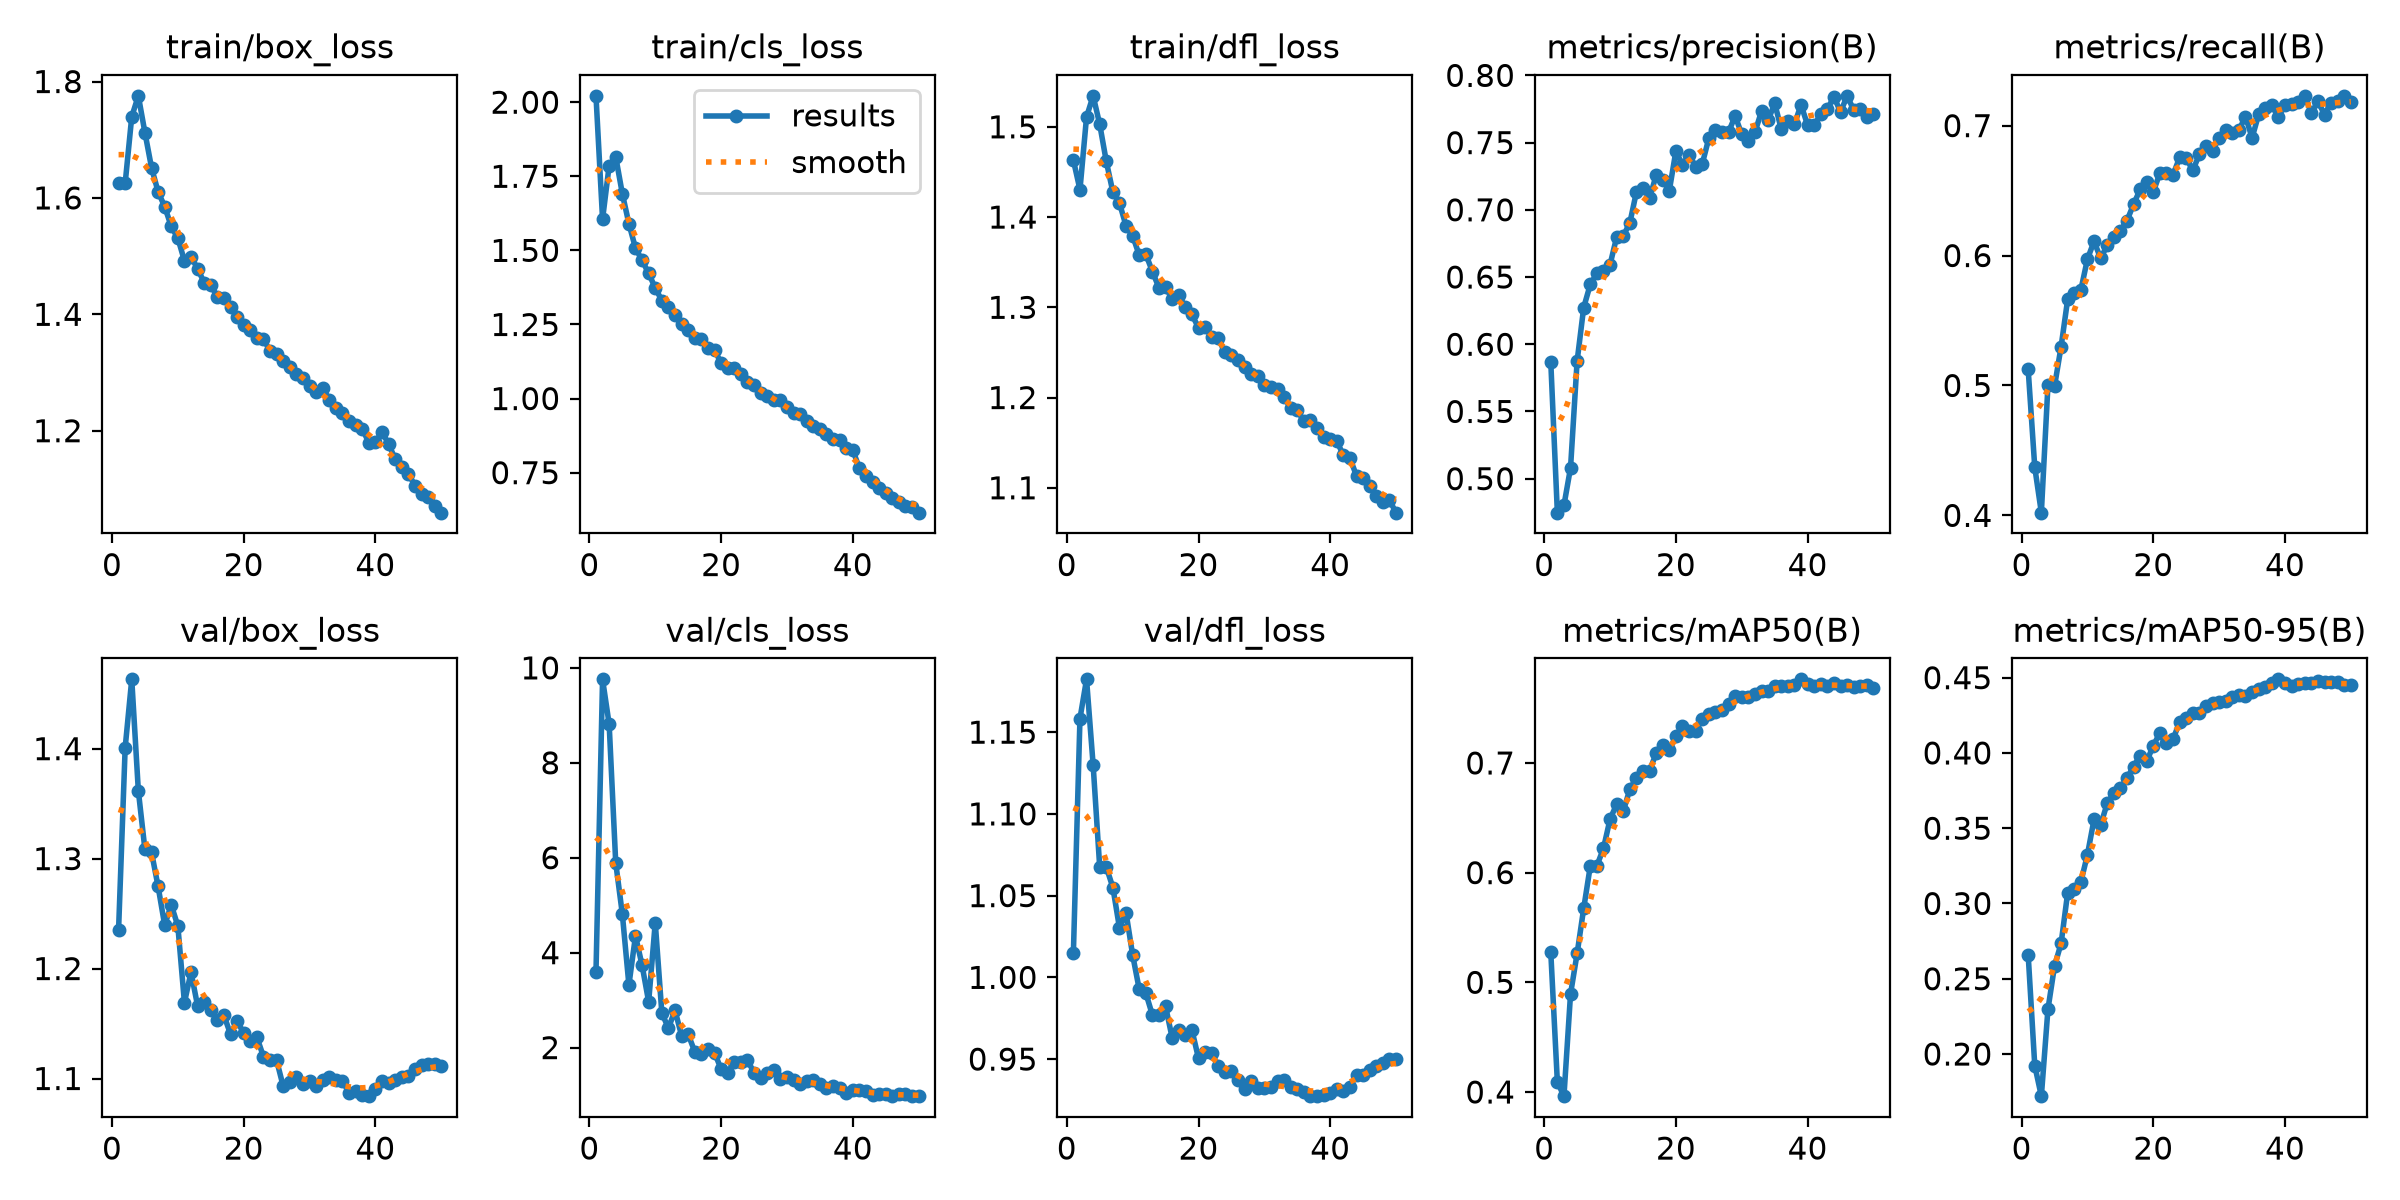

Source data for this figure (header and first rows):
epoch, time, train/box_loss, train/cls_loss, train/dfl_loss, metrics/precision(B), metrics/recall(B), metrics/mAP50(B), metrics/mAP50-95(B), val/box_loss, val/cls_loss, val/dfl_loss, lr/pg0, lr/pg1, lr/pg2, lr/pg3, lr/pg4, lr/pg5, lr/pg6, lr/pg7
1, 218.6, 1.625, 2.021, 1.463, 0.5868, 0.5124, 0.5274, 0.2658, 1.235, 3.589, 1.015, 0.009989, 0.00333, 0.009989, 0.00333, 0.009989, 0.00333, 0.009989, 0.00333
2, 379.9, 1.625, 1.605, 1.43, 0.4747, 0.437, 0.4092, 0.1923, 1.401, 9.759, 1.158, 0.01959, 0.006531, 0.01959, 0.006531, 0.01959, 0.006531, 0.01959, 0.006531
3, 603.8, 1.74, 1.786, 1.511, 0.4802, 0.4021, 0.3962, 0.172, 1.463, 8.816, 1.182, 0.0288, 0.0096, 0.0288, 0.0096, 0.0288, 0.0096, 0.0288, 0.0096
4, 797.8, 1.775, 1.816, 1.534, 0.5081, 0.5, 0.4893, 0.2297, 1.362, 5.891, 1.13, 0.02822, 0.009406, 0.02822, 0.009406, 0.02822, 0.009406, 0.02822, 0.009406
5, 946.1, 1.712, 1.691, 1.503, 0.5875, 0.4993, 0.5263, 0.2584, 1.308, 4.816, 1.067, 0.02762, 0.009208, 0.02762, 0.009208, 0.02762, 0.009208, 0.02762, 0.009208
6, 1219, 1.652, 1.59, 1.462, 0.6273, 0.53, 0.5674, 0.2735, 1.306, 3.32, 1.067, 0.02703, 0.00901, 0.02703, 0.00901, 0.02703, 0.00901, 0.02703, 0.00901
7, 1366, 1.61, 1.508, 1.428, 0.6445, 0.5663, 0.606, 0.3072, 1.275, 4.354, 1.055, 0.02644, 0.008812, 0.02644, 0.008812, 0.02644, 0.008812, 0.02644, 0.008812
8, 1512, 1.585, 1.466, 1.416, 0.6527, 0.5713, 0.6062, 0.3097, 1.24, 3.736, 1.03, 0.02584, 0.008614, 0.02584, 0.008614, 0.02584, 0.008614, 0.02584, 0.008614
9, 1656, 1.551, 1.423, 1.39, 0.6546, 0.5735, 0.6221, 0.3142, 1.258, 2.964, 1.039, 0.02525, 0.008416, 0.02525, 0.008416, 0.02525, 0.008416, 0.02525, 0.008416
10, 1800, 1.531, 1.373, 1.379, 0.6592, 0.5972, 0.6487, 0.3325, 1.239, 4.633, 1.014, 0.02465, 0.008218, 0.02465, 0.008218, 0.02465, 0.008218, 0.02465, 0.008218
11, 1943, 1.492, 1.331, 1.358, 0.6796, 0.6109, 0.6623, 0.3558, 1.169, 2.732, 0.9927, 0.02406, 0.00802, 0.02406, 0.00802, 0.02406, 0.00802, 0.02406, 0.00802
12, 2087, 1.499, 1.309, 1.359, 0.6806, 0.5979, 0.6559, 0.3521, 1.197, 2.408, 0.9904, 0.02347, 0.007822, 0.02347, 0.007822, 0.02347, 0.007822, 0.02347, 0.007822
13, 2230, 1.479, 1.282, 1.34, 0.6901, 0.6078, 0.6759, 0.3665, 1.166, 2.786, 0.9769, 0.02287, 0.007624, 0.02287, 0.007624, 0.02287, 0.007624, 0.02287, 0.007624
14, 2385, 1.454, 1.251, 1.322, 0.7132, 0.6141, 0.6864, 0.3734, 1.169, 2.252, 0.9772, 0.02228, 0.007426, 0.02228, 0.007426, 0.02228, 0.007426, 0.02228, 0.007426
15, 2578, 1.451, 1.232, 1.323, 0.7159, 0.6191, 0.6924, 0.3765, 1.162, 2.279, 0.9823, 0.02168, 0.007228, 0.02168, 0.007228, 0.02168, 0.007228, 0.02168, 0.007228
16, 2728, 1.429, 1.203, 1.309, 0.7085, 0.6268, 0.6929, 0.3833, 1.153, 1.914, 0.963, 0.02109, 0.00703, 0.02109, 0.00703, 0.02109, 0.00703, 0.02109, 0.00703
17, 2940, 1.427, 1.2, 1.314, 0.7258, 0.6394, 0.7088, 0.3909, 1.157, 1.872, 0.9679, 0.0205, 0.006832, 0.0205, 0.006832, 0.0205, 0.006832, 0.0205, 0.006832
18, 3099, 1.412, 1.169, 1.3, 0.7222, 0.6509, 0.7162, 0.3983, 1.14, 1.98, 0.9648, 0.0199, 0.006634, 0.0199, 0.006634, 0.0199, 0.006634, 0.0199, 0.006634
19, 3246, 1.396, 1.162, 1.292, 0.7142, 0.6564, 0.7114, 0.3943, 1.152, 1.895, 0.9678, 0.01931, 0.006436, 0.01931, 0.006436, 0.01931, 0.006436, 0.01931, 0.006436
20, 3392, 1.382, 1.121, 1.277, 0.7438, 0.6491, 0.7245, 0.4049, 1.141, 1.546, 0.9505, 0.01871, 0.006238, 0.01871, 0.006238, 0.01871, 0.006238, 0.01871, 0.006238
21, 3538, 1.374, 1.103, 1.278, 0.7332, 0.6634, 0.7335, 0.4132, 1.134, 1.467, 0.9545, 0.01812, 0.00604, 0.01812, 0.00604, 0.01812, 0.00604, 0.01812, 0.00604
22, 3693, 1.36, 1.102, 1.267, 0.7409, 0.6637, 0.7294, 0.4067, 1.137, 1.705, 0.9538, 0.01753, 0.005842, 0.01753, 0.005842, 0.01753, 0.005842, 0.01753, 0.005842
23, 3846, 1.357, 1.084, 1.265, 0.732, 0.6622, 0.7291, 0.4091, 1.12, 1.702, 0.9457, 0.01693, 0.005644, 0.01693, 0.005644, 0.01693, 0.005644, 0.01693, 0.005644
24, 4006, 1.337, 1.055, 1.25, 0.7341, 0.6755, 0.74, 0.4206, 1.117, 1.74, 0.9421, 0.01634, 0.005446, 0.01634, 0.005446, 0.01634, 0.005446, 0.01634, 0.005446
25, 4157, 1.331, 1.044, 1.247, 0.7533, 0.6751, 0.7446, 0.4229, 1.117, 1.468, 0.9425, 0.01574, 0.005248, 0.01574, 0.005248, 0.01574, 0.005248, 0.01574, 0.005248
26, 4308, 1.32, 1.018, 1.241, 0.7591, 0.6655, 0.7463, 0.4267, 1.093, 1.36, 0.9374, 0.01515, 0.00505, 0.01515, 0.00505, 0.01515, 0.00505, 0.01515, 0.00505
27, 4459, 1.31, 1.009, 1.234, 0.758, 0.6779, 0.7486, 0.4268, 1.097, 1.464, 0.9318, 0.01456, 0.004852, 0.01456, 0.004852, 0.01456, 0.004852, 0.01456, 0.004852
28, 4610, 1.298, 0.9958, 1.227, 0.7579, 0.6842, 0.7542, 0.4311, 1.102, 1.518, 0.9367, 0.01396, 0.004654, 0.01396, 0.004654, 0.01396, 0.004654, 0.01396, 0.004654
29, 4761, 1.29, 0.9955, 1.224, 0.7698, 0.6808, 0.7608, 0.4329, 1.095, 1.347, 0.9325, 0.01337, 0.004456, 0.01337, 0.004456, 0.01337, 0.004456, 0.01337, 0.004456
30, 4912, 1.277, 0.9708, 1.214, 0.7561, 0.6906, 0.7605, 0.434, 1.097, 1.375, 0.9324, 0.01277, 0.004258, 0.01277, 0.004258, 0.01277, 0.004258, 0.01277, 0.004258
31, 5063, 1.267, 0.9506, 1.211, 0.7512, 0.6969, 0.7601, 0.4345, 1.093, 1.322, 0.933, 0.01218, 0.00406, 0.01218, 0.00406, 0.01218, 0.00406, 0.01218, 0.00406
32, 5213, 1.273, 0.9496, 1.21, 0.7576, 0.6944, 0.7631, 0.4374, 1.099, 1.236, 0.9368, 0.01159, 0.003862, 0.01159, 0.003862, 0.01159, 0.003862, 0.01159, 0.003862
33, 5365, 1.253, 0.924, 1.201, 0.7733, 0.6966, 0.7655, 0.4385, 1.101, 1.295, 0.9375, 0.01099, 0.003664, 0.01099, 0.003664, 0.01099, 0.003664, 0.01099, 0.003664
34, 5516, 1.239, 0.9082, 1.188, 0.7665, 0.707, 0.7657, 0.4378, 1.099, 1.322, 0.9331, 0.0104, 0.003466, 0.0104, 0.003466, 0.0104, 0.003466, 0.0104, 0.003466
35, 5667, 1.231, 0.8979, 1.186, 0.7792, 0.6906, 0.7698, 0.4405, 1.098, 1.227, 0.9315, 0.009804, 0.003268, 0.009804, 0.003268, 0.009804, 0.003268, 0.009804, 0.003268
36, 5818, 1.217, 0.8817, 1.174, 0.7601, 0.7087, 0.7704, 0.4427, 1.087, 1.148, 0.9299, 0.00921, 0.00307, 0.00921, 0.00307, 0.00921, 0.00307, 0.00921, 0.00307
37, 5969, 1.21, 0.8634, 1.175, 0.7663, 0.7136, 0.77, 0.444, 1.088, 1.198, 0.9274, 0.008616, 0.002872, 0.008616, 0.002872, 0.008616, 0.002872, 0.008616, 0.002872
38, 6120, 1.203, 0.8601, 1.167, 0.7636, 0.7157, 0.7711, 0.4465, 1.085, 1.154, 0.9273, 0.008022, 0.002674, 0.008022, 0.002674, 0.008022, 0.002674, 0.008022, 0.002674
39, 6271, 1.179, 0.8328, 1.156, 0.7781, 0.7068, 0.7762, 0.4489, 1.084, 1.046, 0.9281, 0.007428, 0.002476, 0.007428, 0.002476, 0.007428, 0.002476, 0.007428, 0.002476
40, 6424, 1.181, 0.8262, 1.154, 0.763, 0.716, 0.7719, 0.4467, 1.091, 1.106, 0.9295, 0.006834, 0.002278, 0.006834, 0.002278, 0.006834, 0.002278, 0.006834, 0.002278
41, 6600, 1.198, 0.7647, 1.152, 0.7628, 0.7164, 0.7704, 0.4441, 1.098, 1.112, 0.9319, 0.00624, 0.00208, 0.00624, 0.00208, 0.00624, 0.00208, 0.00624, 0.00208
42, 6750, 1.178, 0.7386, 1.136, 0.7712, 0.7183, 0.7715, 0.4456, 1.096, 1.086, 0.9308, 0.005646, 0.001882, 0.005646, 0.001882, 0.005646, 0.001882, 0.005646, 0.001882
43, 6897, 1.151, 0.7196, 1.133, 0.7748, 0.7225, 0.7705, 0.4466, 1.099, 1.011, 0.9332, 0.005052, 0.001684, 0.005052, 0.001684, 0.005052, 0.001684, 0.005052, 0.001684
44, 7043, 1.138, 0.6989, 1.113, 0.7842, 0.7099, 0.7727, 0.4464, 1.101, 1.017, 0.9401, 0.004458, 0.001486, 0.004458, 0.001486, 0.004458, 0.001486, 0.004458, 0.001486
45, 7190, 1.126, 0.6825, 1.111, 0.7726, 0.7186, 0.77, 0.4479, 1.103, 1.014, 0.9404, 0.003864, 0.001288, 0.003864, 0.001288, 0.003864, 0.001288, 0.003864, 0.001288
46, 7336, 1.106, 0.6635, 1.102, 0.7848, 0.7086, 0.7706, 0.4471, 1.108, 0.9769, 0.9435, 0.00327, 0.00109, 0.00327, 0.00109, 0.00327, 0.00109, 0.00327, 0.00109
47, 7482, 1.091, 0.6494, 1.09, 0.7742, 0.7178, 0.7689, 0.4469, 1.113, 1.014, 0.9455, 0.002676, 0.000892, 0.002676, 0.000892, 0.002676, 0.000892, 0.002676, 0.000892
48, 7630, 1.085, 0.6363, 1.084, 0.7752, 0.7187, 0.7705, 0.4468, 1.113, 1.018, 0.9478, 0.002082, 0.000694, 0.002082, 0.000694, 0.002082, 0.000694, 0.002082, 0.000694
49, 7806, 1.07, 0.6329, 1.086, 0.7689, 0.7229, 0.7709, 0.445, 1.113, 0.9881, 0.95, 0.001488, 0.000496, 0.001488, 0.000496, 0.001488, 0.000496, 0.001488, 0.000496
50, 7953, 1.059, 0.615, 1.072, 0.7712, 0.7183, 0.7688, 0.4448, 1.111, 0.9788, 0.9504, 0.000894, 0.000298, 0.000894, 0.000298, 0.000894, 0.000298, 0.000894, 0.000298
